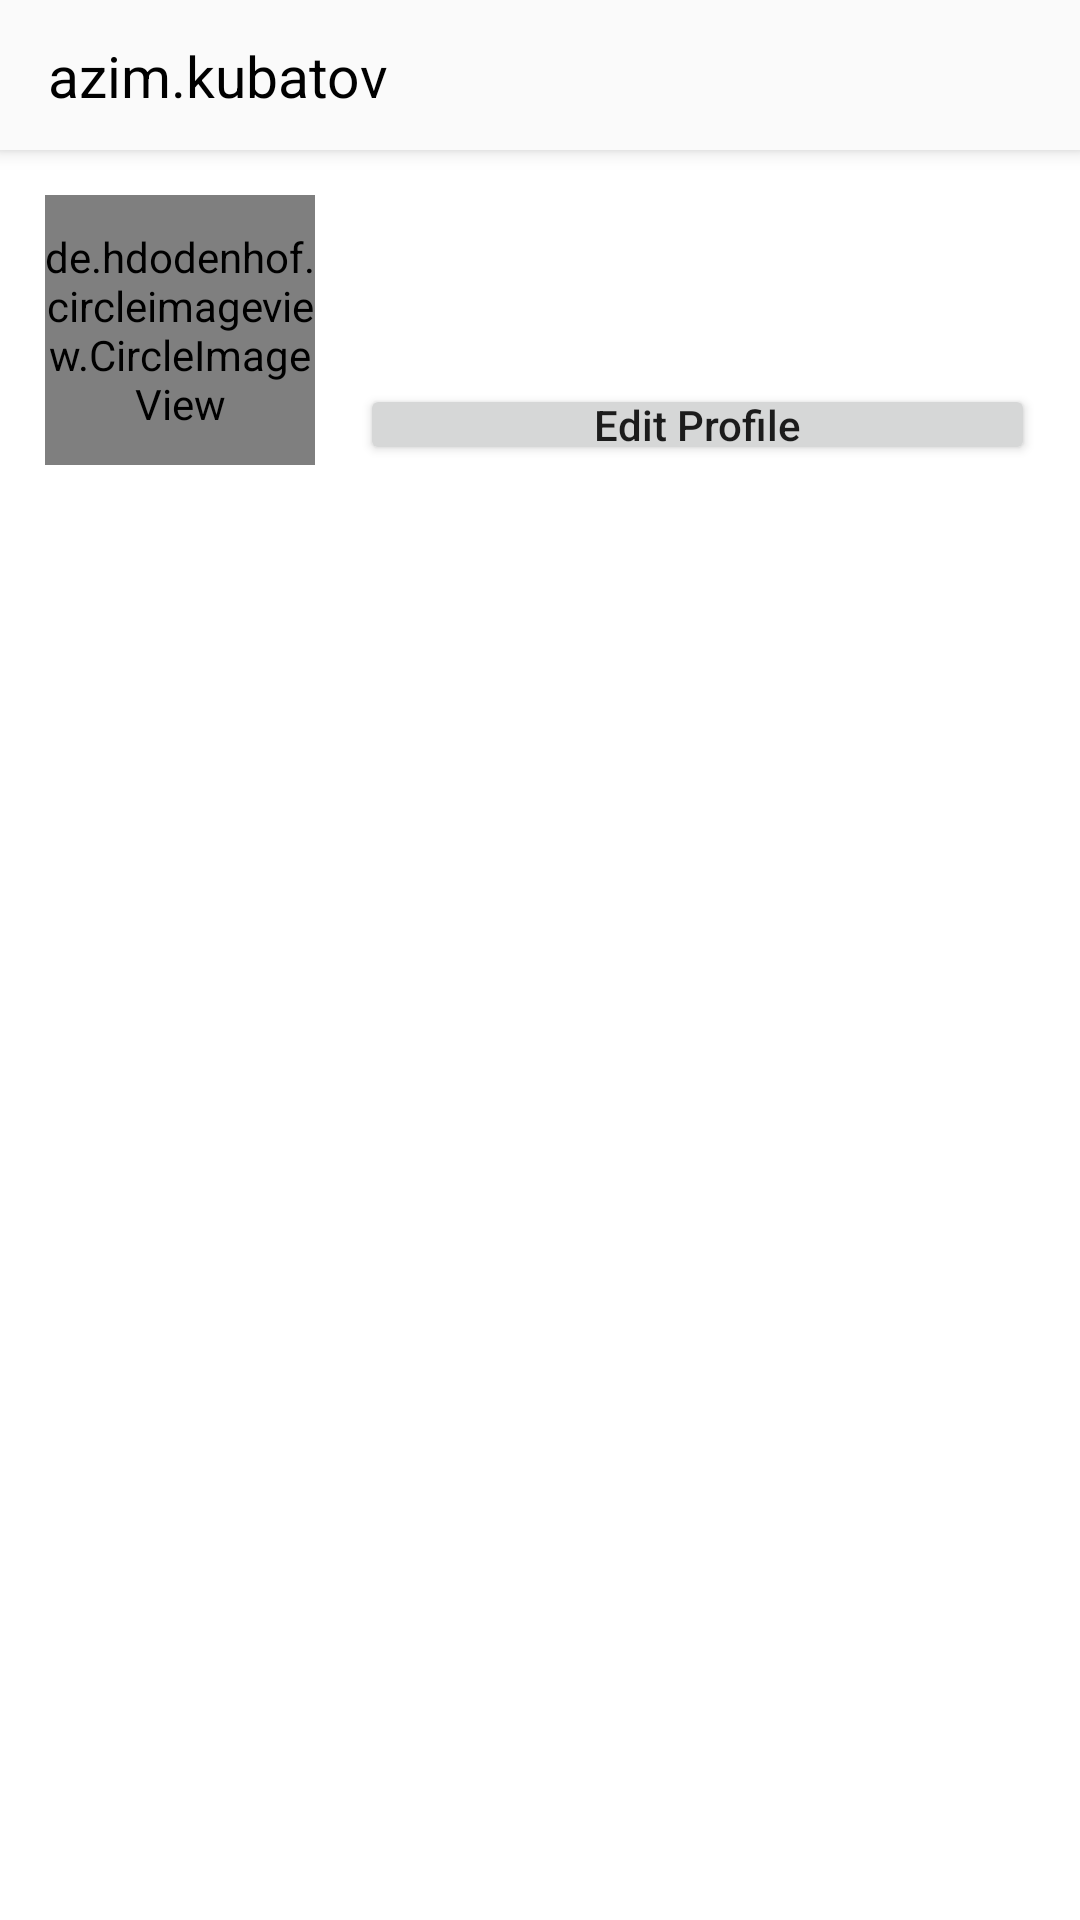

Layout XML and referenced resources for this Android screen:
<!-- AndroidManifest.xml: application theme AppTheme -->
<!-- res/layout/fragment_profile.xml -->
<?xml version="1.0" encoding="utf-8"?>
<androidx.constraintlayout.widget.ConstraintLayout xmlns:android="http://schemas.android.com/apk/res/android"
    xmlns:app="http://schemas.android.com/apk/res-auto"
    xmlns:tools="http://schemas.android.com/tools"
    android:layout_width="match_parent"
    android:layout_height="match_parent"
    android:background="@color/colorWhite"
    tools:context=".ui.main.MainActivity">

    <androidx.appcompat.widget.Toolbar
        android:id="@+id/toolbar"
        android:layout_width="match_parent"
        android:layout_height="50dp"
        android:background="@color/colorWhiteish"
        android:elevation="4dp"
        app:layout_constraintEnd_toEndOf="parent"
        app:layout_constraintStart_toStartOf="parent"
        app:layout_constraintTop_toTopOf="parent">

        <androidx.constraintlayout.widget.ConstraintLayout
            android:layout_width="match_parent"
            android:layout_height="wrap_content">

            <TextView
                android:layout_width="wrap_content"
                android:layout_height="match_parent"
                android:text="azim.kubatov"
                android:textColor="@android:color/background_dark"
                android:textSize="19sp"
                app:layout_constraintBottom_toBottomOf="parent"
                app:layout_constraintStart_toStartOf="parent"
                app:layout_constraintTop_toTopOf="parent" />

            <ImageView
                android:layout_width="50dp"
                android:layout_height="50dp"
                android:padding="10dp"
                android:src="@drawable/ic_more"
                app:layout_constraintBottom_toBottomOf="parent"
                app:layout_constraintRight_toRightOf="parent"
                app:layout_constraintTop_toTopOf="parent" />

        </androidx.constraintlayout.widget.ConstraintLayout>
    </androidx.appcompat.widget.Toolbar>

    <de.hdodenhof.circleimageview.CircleImageView
        android:id="@+id/profile_image"
        android:layout_width="0dp"
        android:layout_height="0dp"
        android:layout_marginStart="15dp"
        android:layout_marginEnd="15dp"
        android:layout_marginTop="15dp"
        android:src="@drawable/ic_launcher_background"
        app:civ_border_color="@color/colorGreys"
        app:civ_border_width="1dp"
        app:layout_constraintDimensionRatio="1:1"
        app:layout_constraintEnd_toStartOf="@id/edit_profile_btn"
        app:layout_constraintHorizontal_weight="2"
        app:layout_constraintStart_toStartOf="parent"
        app:layout_constraintTop_toBottomOf="@+id/toolbar" />

    <Button
        android:id="@+id/edit_profile_btn"
        android:layout_width="0dp"
        android:layout_height="wrap_content"
        android:layout_marginEnd="15dp"
        android:minHeight="0dp"
        android:paddingTop="4dp"
        android:paddingBottom="4dp"
        android:text="Edit Profile"
        android:textAllCaps="false"
        android:textSize="14sp"
        app:layout_constraintBottom_toBottomOf="@id/profile_image"
        app:layout_constraintEnd_toEndOf="parent"
        app:layout_constraintHorizontal_weight="5"
        app:layout_constraintStart_toEndOf="@id/profile_image" />

    <TextView
        android:id="@+id/posts_count_text"
        style="@style/profile_text_count"
        android:text="50"
        tools:layout_editor_absoluteX="120dp"
        tools:layout_editor_absoluteY="72dp" />

    <TextView
        android:id="@+id/posts_text"
        style="@style/profile_text"
        android:text="posts"
        tools:layout_editor_absoluteX="120dp"
        tools:layout_editor_absoluteY="101dp" />

    <TextView
        android:id="@+id/followers_count_text"
        style="@style/profile_text_count"
        android:text="100"
        tools:layout_editor_absoluteX="210dp"
        tools:layout_editor_absoluteY="72dp" />

    <TextView
        android:id="@+id/followers_text"
        style="@style/profile_text"
        android:text="followers"
        tools:layout_editor_absoluteX="210dp"
        tools:layout_editor_absoluteY="101dp" />

    <TextView
        android:id="@+id/following_count_text"
        style="@style/profile_text_count"
        android:text="200"
        tools:layout_editor_absoluteX="285dp"
        tools:layout_editor_absoluteY="72dp" />

    <TextView
        android:id="@+id/following_text"
        style="@style/profile_text"
        android:text="following"
        tools:layout_editor_absoluteX="285dp"
        tools:layout_editor_absoluteY="101dp" />

</androidx.constraintlayout.widget.ConstraintLayout>
<!-- resources referenced by this layout -->
<resources>
  <color name="colorGreys">#C7C7C7</color>
  <color name="colorWhite">#FFF</color>
  <color name="colorWhiteish">#FAFAFA</color>
  <style name="profile_text" parent="text" />
  <style name="profile_text_count" parent="text" />
  <style name="AppTheme" parent="Theme.AppCompat.Light.DarkActionBar">
          
          <item name="colorPrimary">@color/colorPrimary</item>
          <item name="colorPrimaryDark">@color/colorPrimaryDark</item>
          <item name="colorAccent">@color/colorAccent</item>
          <item name="windowActionBar">false</item>
          <item name="windowNoTitle">true</item>
          <item name="android:windowFullscreen">true</item>
      </style>
  <style name="text">
          <item name="android:layout_width">wrap_content</item>
          <item name="android:layout_height">wrap_content</item>
      </style>
  <color name="colorPrimary">#6200EE</color>
  <color name="colorPrimaryDark">#3700B3</color>
  <color name="colorAccent">#03DAC5</color>
</resources>
